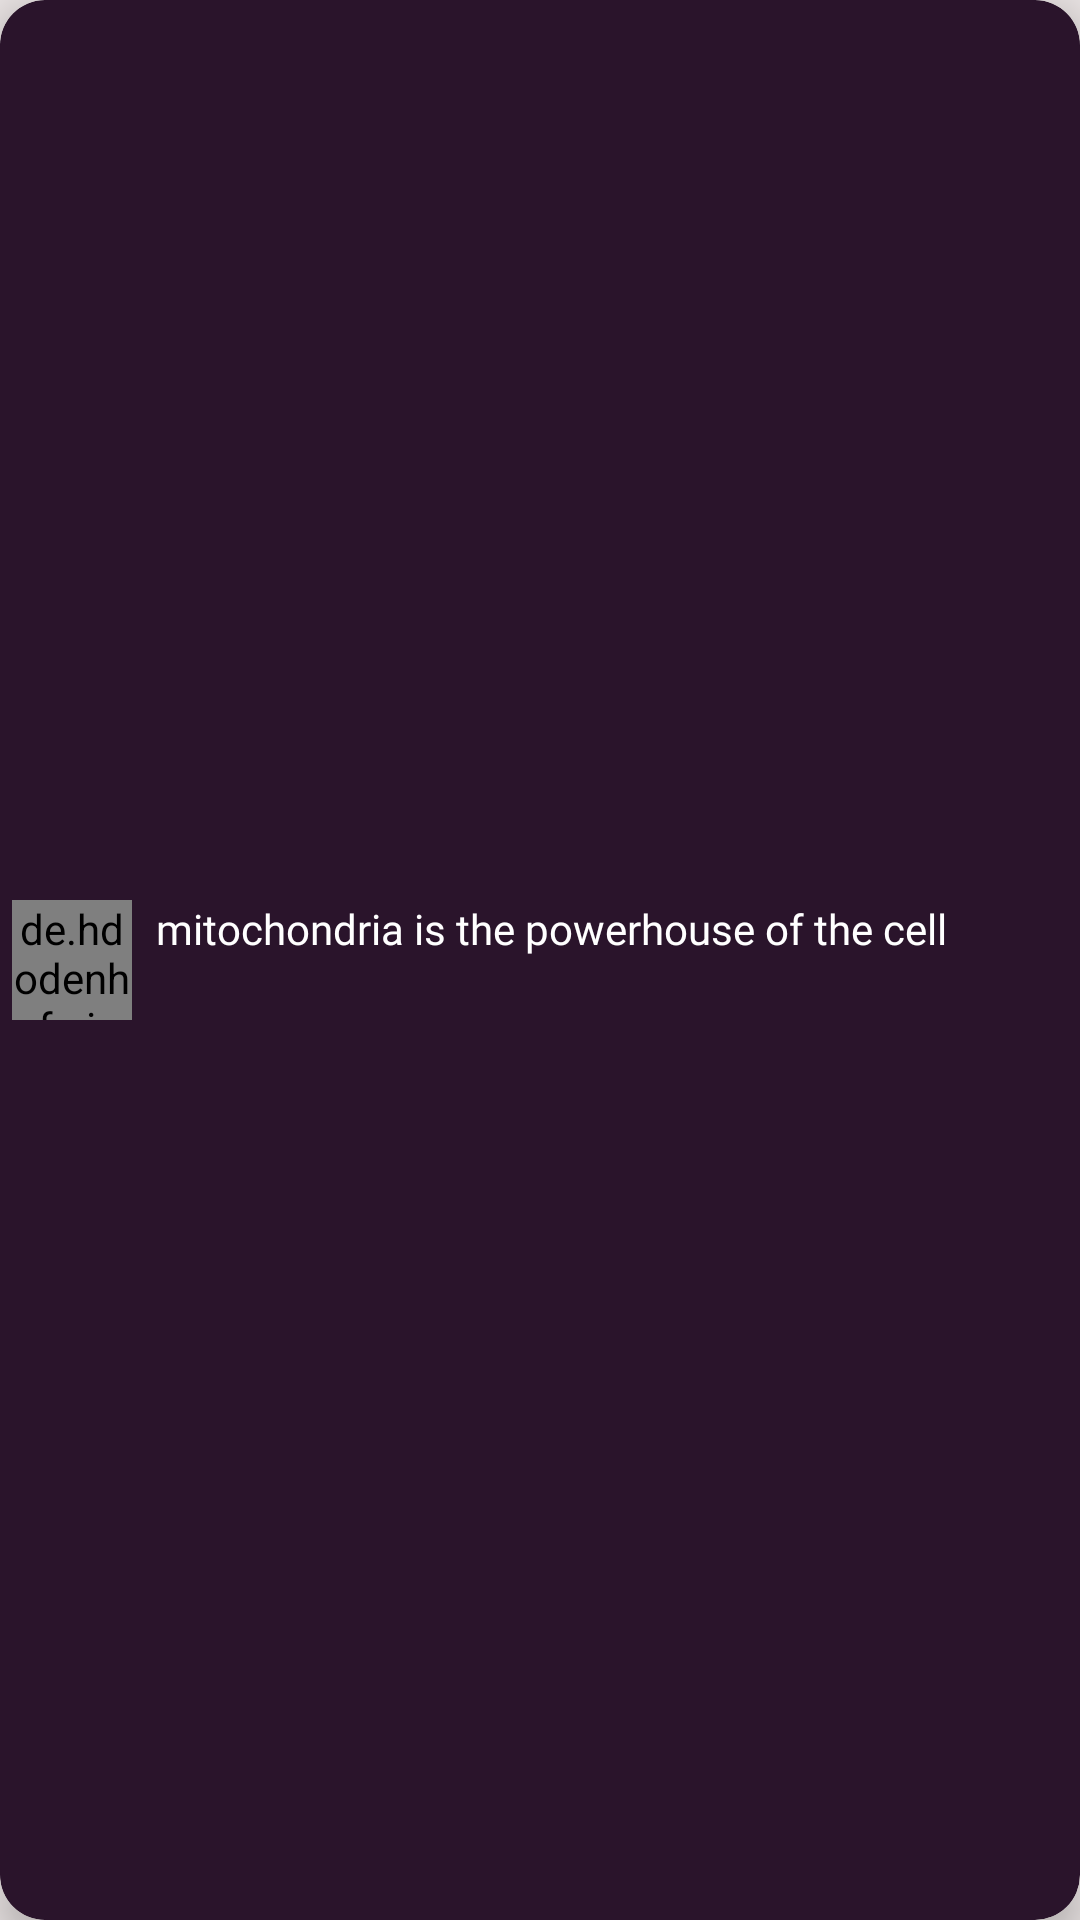

Produce the Android XML layout that renders to this screen, including the resource entries it uses.
<!-- AndroidManifest.xml: application theme Theme.Mismatch3 -->
<!-- res/layout/layout_sender_message.xml -->
<?xml version="1.0" encoding="utf-8"?>
<com.google.android.material.card.MaterialCardView xmlns:android="http://schemas.android.com/apk/res/android"
    android:layout_width="250dp"
    android:layout_height="wrap_content"
    xmlns:app="http://schemas.android.com/apk/res-auto"
    android:layout_margin="5dp"
    app:cardCornerRadius="15dp"
    android:backgroundTint="@color/colorPrimary"
    app:cardElevation="7dp">

    <LinearLayout
        android:layout_width="wrap_content"
        android:layout_height="wrap_content"
        android:padding="4dp"
        android:layout_gravity="center_vertical">

        <de.hdodenhof.circleimageview.CircleImageView
            android:id="@+id/senderImage"
            android:layout_width="40dp"
            android:layout_height="40dp"
            android:src="@drawable/girl" />

        <TextView
            android:id="@+id/messageText"
            android:layout_width="wrap_content"
            android:layout_height="wrap_content"
            android:layout_marginStart="8dp"
            android:fontFamily="@font/nunito_sans_medium"
            android:text="mitochondria is the powerhouse of the cell"
            android:textColor="@color/white"
            android:textSize="14sp" />



    </LinearLayout>

</com.google.android.material.card.MaterialCardView>
<!-- resources referenced by this layout -->
<resources>
  <color name="colorPrimary">#2A142B</color>
  <color name="white">#FFFFFFFF</color>
  <style name="Theme.Mismatch3" parent="Theme.MaterialComponents.DayNight.DarkActionBar">
          
          <item name="android:windowBackground">@color/light_grey</item>
      </style>
  <color name="light_grey">#EDE8E1E1</color>
</resources>
